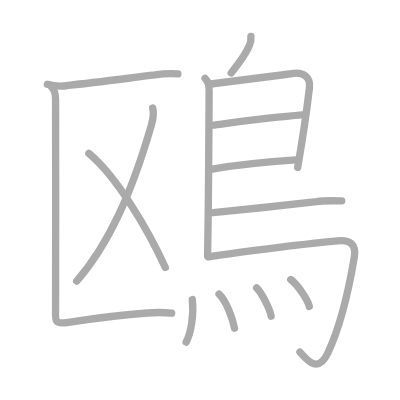
t = 0.00 s
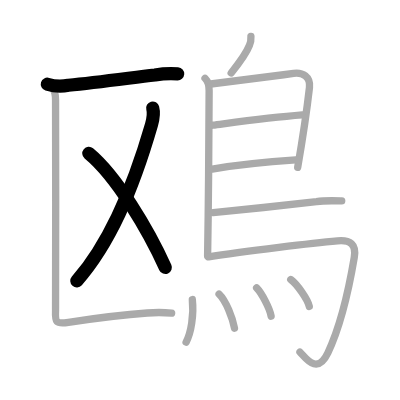
t = 3.00 s
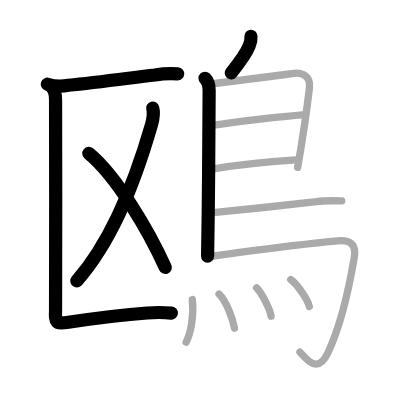
t = 6.00 s
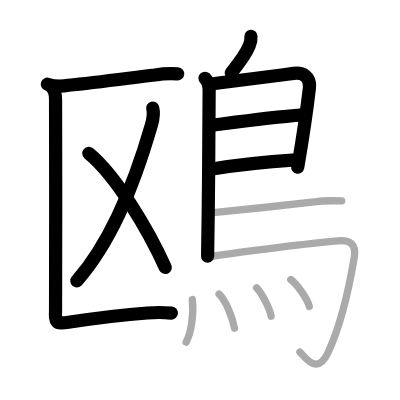
t = 9.00 s
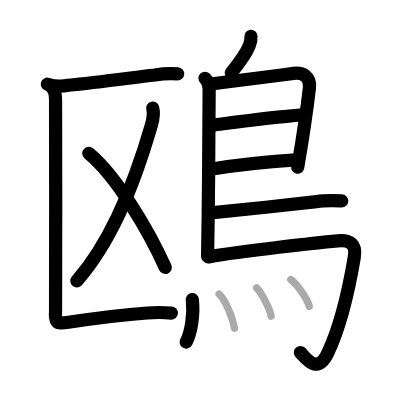
t = 12.00 s
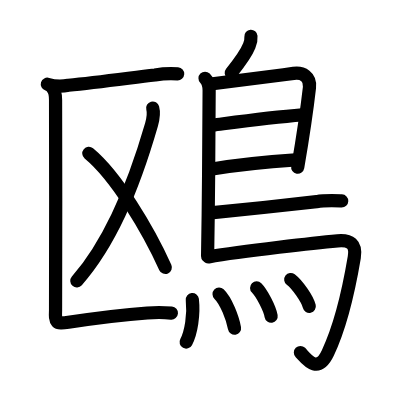
t = 15.00 s

The animated SVG that drew these frames (rendered in a browser with its animation timeline set to each time). Animation: 15 SMIL elements (animate=15); one cycle of 15.00 s.

<?xml version="1.0" standalone="no"?>
<!DOCTYPE svg PUBLIC "-//W3C//DTD SVG 1.1//EN"   "http://www.w3.org/Graphics/SVG/1.1/DTD/svg11.dtd">
<svg width="400px" height="400px"  version="1.1" xmlns="http://www.w3.org/2000/svg">
  <defs>
    <marker id="Triangle" viewBox="0 0 10 10" refX="0" refY="5" markerUnits="strokeWidth" markerWidth="3" style="stroke-opacity:0%;fill:#aaaaaa;" markerHeight="2" orient="auto">
      <path d="M 0 0 L 10 5 L 0 10 z" />
    </marker>
    
    <marker id="Arrow" viewBox="0 0 10 10" refX="5" refY="5" markerUnits="strokeWidth" markerWidth="1.8" style="stroke-opacity:0%;fill:#770000;" markerHeight="2" orient="auto">
      <path d="M 0 4 L 6 4 L 4 1 L 10 5 L 4 9 L 6 6 L 0 6 z" />
        <circle cx="5" cy="5" r="5" />
      </marker>
    
    <marker id="TriangleRed" viewBox="0 0 10 10" refX="0" refY="5" markerUnits="strokeWidth" markerWidth="3" style="stroke-opacity:0%;fill:#CC0000;" markerHeight="2" orient="auto">
      <path d="M 0 0 L 10 5 L 0 10 z" />
    </marker>
    
    <marker id="ArrowRed" viewBox="0 0 10 10" refX="5" refY="5" markerUnits="strokeWidth" markerWidth="1.8" style="stroke-opacity:0%;fill:#CC0000;" markerHeight="2" orient="auto">
      <path d="M 0 4 L 6 4 L 4 1 L 10 5 L 4 9 L 6 6 L 0 6 z" />
        <circle cx="5" cy="5" r="5" />
      </marker>
    
  </defs>
  
  <path style="fill:#ffffff; fill-opacity:100%; fill-rule:evenodd; stroke-width:0;" d="M 0 0 L 400px 0 L 400px 400px L 0 400px L 0 0" />

  <g transform="scale(3.6697247706422 3.6697247706422)">
<path style="fill:none; fill-opacity:0%; fill-rule:evenodd; stroke:#aaaaaa; stroke-opacity:100%; stroke-width: 1.5pt; stroke-linejoin:round; stroke-linecap:round;" d="M12.9 22.95c1.9 0.58 3.81 0.68 5.73 0.29c7.71-0.76 15.98-1.9 23.61-2.82c2.06-0.34 4.14-0.44 6.23-0.29"></path>
<path style="fill:none; fill-opacity:0%; fill-rule:evenodd; stroke:#aaaaaa; stroke-opacity:100%; stroke-width: 1.5pt; stroke-linejoin:round; stroke-linecap:round;" d="M41.61 29.45c0.39 1.43 0.25 2.55-0.33 4.55C36 52.25 29.75 66.5 20.89 76.6"></path>
<path style="fill:none; fill-opacity:0%; fill-rule:evenodd; stroke:#aaaaaa; stroke-opacity:100%; stroke-width: 1.5pt; stroke-linejoin:round; stroke-linecap:round;" d="M24.21 41.81c7.61 6.3 16.24 20.93 20.84 31.08"></path>
<path style="fill:none; fill-opacity:0%; fill-rule:evenodd; stroke:#aaaaaa; stroke-opacity:100%; stroke-width: 1.5pt; stroke-linejoin:round; stroke-linecap:round;" d="M14.14 23.8c0.9 0.9 1 1.95 1 3.45c0 11.3 0.12 54.22 0 57.24c-0.14 3.38 0.02 3.86 3.51 3.33c6.51-0.98 17.02-2.21 21.48-2.53c2.21-0.18 4.42-0.17 6.64 0.02"></path>
<path style="fill:none; fill-opacity:0%; fill-rule:evenodd; stroke:#aaaaaa; stroke-opacity:100%; stroke-width: 1.5pt; stroke-linejoin:round; stroke-linecap:round;" d="M68.38 9.91c0.07 0.88-0.09 1.73-0.45 2.54c-0.78 1.99-2.43 4.33-4.93 7.43"></path>
<path style="fill:none; fill-opacity:0%; fill-rule:evenodd; stroke:#aaaaaa; stroke-opacity:100%; stroke-width: 1.5pt; stroke-linejoin:round; stroke-linecap:round;" d="M55.87 21.33c0.93 0.93 1.12 1.97 1.12 3.3c0 6.52-0.12 22.1-0.26 34.12c-0.05 4.33-0.11 8.21-0.16 11.03"></path>
<path style="fill:none; fill-opacity:0%; fill-rule:evenodd; stroke:#aaaaaa; stroke-opacity:100%; stroke-width: 1.5pt; stroke-linejoin:round; stroke-linecap:round;" d="M57.42 22.89C66.53 21.69 73.08 20.95 80 20c2.49-0.34 4.66 0.9 4.33 3.84c-0.13 1.14-1.71 13.08-3.21 21.78"></path>
<path style="fill:none; fill-opacity:0%; fill-rule:evenodd; stroke:#aaaaaa; stroke-opacity:100%; stroke-width: 1.5pt; stroke-linejoin:round; stroke-linecap:round;" d="M57.93 34.12C64.94 33.2 73.38 32 82.37 31.3"></path>
<path style="fill:none; fill-opacity:0%; fill-rule:evenodd; stroke:#aaaaaa; stroke-opacity:100%; stroke-width: 1.5pt; stroke-linejoin:round; stroke-linecap:round;" d="M57.83 46.06C63.5 45.12 74.38 44 80.6 43.58"></path>
<path style="fill:none; fill-opacity:0%; fill-rule:evenodd; stroke:#aaaaaa; stroke-opacity:100%; stroke-width: 1.5pt; stroke-linejoin:round; stroke-linecap:round;" d="M58.06 57.95c7.16-0.7 21.62-2.23 28.2-3c2.27-0.38 4.56-0.28 6.86-0.2"></path>
<path style="fill:none; fill-opacity:0%; fill-rule:evenodd; stroke:#aaaaaa; stroke-opacity:100%; stroke-width: 1.5pt; stroke-linejoin:round; stroke-linecap:round;" d="M56.83 70c9.46-1.62 29.91-3.89 35.16-4.37c3.42-0.31 5.17 0.88 4.55 4.53c-1.71 10.15-4.24 19.79-7.21 26.03c-2.98 6.27-6.21 1.04-7.59-0.24"></path>
<path style="fill:none; fill-opacity:0%; fill-rule:evenodd; stroke:#aaaaaa; stroke-opacity:100%; stroke-width: 1.5pt; stroke-linejoin:round; stroke-linecap:round;" d="M52.41 81.63c0.46 4.13-0.33 9.07-1.7 11.6"></path>
<path style="fill:none; fill-opacity:0%; fill-rule:evenodd; stroke:#aaaaaa; stroke-opacity:100%; stroke-width: 1.5pt; stroke-linejoin:round; stroke-linecap:round;" d="M59.7 80.15c1.91 1.82 3.72 6.61 4.2 9.29"></path>
<path style="fill:none; fill-opacity:0%; fill-rule:evenodd; stroke:#aaaaaa; stroke-opacity:100%; stroke-width: 1.5pt; stroke-linejoin:round; stroke-linecap:round;" d="M69.93 78.46c1.39 1.4 3.6 5.63 3.95 7.7"></path>
<path style="fill:none; fill-opacity:0%; fill-rule:evenodd; stroke:#aaaaaa; stroke-opacity:100%; stroke-width: 1.5pt; stroke-linejoin:round; stroke-linecap:round;" d="M79.23 76.17c1.78 1.34 4.6 5.37 5.05 7.33"></path>

<path style="fill:none; fill-opacity:0%; fill-rule:evenodd; stroke:#000000; stroke-opacity:100%; stroke-width: 2.7pt; stroke-linejoin:round; stroke-linecap:round;" d="M12.9 22.95c1.9 0.58 3.81 0.68 5.73 0.29c7.71-0.76 15.98-1.9 23.61-2.82c2.06-0.34 4.14-0.44 6.23-0.29" pathLength="100" stroke-dashoffset="100" stroke-dasharray="100 105"><animate id="dashAnim1" attributeName="stroke-dashoffset" from="100" to="0" dur="1s" calcMode="linear" fill="freeze"/></path>
<path style="fill:none; fill-opacity:0%; fill-rule:evenodd; stroke:#000000; stroke-opacity:100%; stroke-width: 2.7pt; stroke-linejoin:round; stroke-linecap:round;" d="M41.61 29.45c0.39 1.43 0.25 2.55-0.33 4.55C36 52.25 29.75 66.5 20.89 76.6" pathLength="100" stroke-dashoffset="100" stroke-dasharray="100 105"><animate id="dashAnim2" attributeName="stroke-dashoffset" from="100" to="0" dur="1s" calcMode="linear" begin="dashAnim1.end" fill="freeze"/></path>
<path style="fill:none; fill-opacity:0%; fill-rule:evenodd; stroke:#000000; stroke-opacity:100%; stroke-width: 2.7pt; stroke-linejoin:round; stroke-linecap:round;" d="M24.21 41.81c7.61 6.3 16.24 20.93 20.84 31.08" pathLength="100" stroke-dashoffset="100" stroke-dasharray="100 105"><animate id="dashAnim3" attributeName="stroke-dashoffset" from="100" to="0" dur="1s" calcMode="linear" begin="dashAnim2.end" fill="freeze"/></path>
<path style="fill:none; fill-opacity:0%; fill-rule:evenodd; stroke:#000000; stroke-opacity:100%; stroke-width: 2.7pt; stroke-linejoin:round; stroke-linecap:round;" d="M14.14 23.8c0.9 0.9 1 1.95 1 3.45c0 11.3 0.12 54.22 0 57.24c-0.14 3.38 0.02 3.86 3.51 3.33c6.51-0.98 17.02-2.21 21.48-2.53c2.21-0.18 4.42-0.17 6.64 0.02" pathLength="100" stroke-dashoffset="100" stroke-dasharray="100 105"><animate id="dashAnim4" attributeName="stroke-dashoffset" from="100" to="0" dur="1s" calcMode="linear" begin="dashAnim3.end" fill="freeze"/></path>
<path style="fill:none; fill-opacity:0%; fill-rule:evenodd; stroke:#000000; stroke-opacity:100%; stroke-width: 2.7pt; stroke-linejoin:round; stroke-linecap:round;" d="M68.38 9.91c0.07 0.88-0.09 1.73-0.45 2.54c-0.78 1.99-2.43 4.33-4.93 7.43" pathLength="100" stroke-dashoffset="100" stroke-dasharray="100 105"><animate id="dashAnim5" attributeName="stroke-dashoffset" from="100" to="0" dur="1s" calcMode="linear" begin="dashAnim4.end" fill="freeze"/></path>
<path style="fill:none; fill-opacity:0%; fill-rule:evenodd; stroke:#000000; stroke-opacity:100%; stroke-width: 2.7pt; stroke-linejoin:round; stroke-linecap:round;" d="M55.87 21.33c0.93 0.93 1.12 1.97 1.12 3.3c0 6.52-0.12 22.1-0.26 34.12c-0.05 4.33-0.11 8.21-0.16 11.03" pathLength="100" stroke-dashoffset="100" stroke-dasharray="100 105"><animate id="dashAnim6" attributeName="stroke-dashoffset" from="100" to="0" dur="1s" calcMode="linear" begin="dashAnim5.end" fill="freeze"/></path>
<path style="fill:none; fill-opacity:0%; fill-rule:evenodd; stroke:#000000; stroke-opacity:100%; stroke-width: 2.7pt; stroke-linejoin:round; stroke-linecap:round;" d="M57.42 22.89C66.53 21.69 73.08 20.95 80 20c2.49-0.34 4.66 0.9 4.33 3.84c-0.13 1.14-1.71 13.08-3.21 21.78" pathLength="100" stroke-dashoffset="100" stroke-dasharray="100 105"><animate id="dashAnim7" attributeName="stroke-dashoffset" from="100" to="0" dur="1s" calcMode="linear" begin="dashAnim6.end" fill="freeze"/></path>
<path style="fill:none; fill-opacity:0%; fill-rule:evenodd; stroke:#000000; stroke-opacity:100%; stroke-width: 2.7pt; stroke-linejoin:round; stroke-linecap:round;" d="M57.93 34.12C64.94 33.2 73.38 32 82.37 31.3" pathLength="100" stroke-dashoffset="100" stroke-dasharray="100 105"><animate id="dashAnim8" attributeName="stroke-dashoffset" from="100" to="0" dur="1s" calcMode="linear" begin="dashAnim7.end" fill="freeze"/></path>
<path style="fill:none; fill-opacity:0%; fill-rule:evenodd; stroke:#000000; stroke-opacity:100%; stroke-width: 2.7pt; stroke-linejoin:round; stroke-linecap:round;" d="M57.83 46.06C63.5 45.12 74.38 44 80.6 43.58" pathLength="100" stroke-dashoffset="100" stroke-dasharray="100 105"><animate id="dashAnim9" attributeName="stroke-dashoffset" from="100" to="0" dur="1s" calcMode="linear" begin="dashAnim8.end" fill="freeze"/></path>
<path style="fill:none; fill-opacity:0%; fill-rule:evenodd; stroke:#000000; stroke-opacity:100%; stroke-width: 2.7pt; stroke-linejoin:round; stroke-linecap:round;" d="M58.06 57.95c7.16-0.7 21.62-2.23 28.2-3c2.27-0.38 4.56-0.28 6.86-0.2" pathLength="100" stroke-dashoffset="100" stroke-dasharray="100 105"><animate id="dashAnim10" attributeName="stroke-dashoffset" from="100" to="0" dur="1s" calcMode="linear" begin="dashAnim9.end" fill="freeze"/></path>
<path style="fill:none; fill-opacity:0%; fill-rule:evenodd; stroke:#000000; stroke-opacity:100%; stroke-width: 2.7pt; stroke-linejoin:round; stroke-linecap:round;" d="M56.83 70c9.46-1.62 29.91-3.89 35.16-4.37c3.42-0.31 5.17 0.88 4.55 4.53c-1.71 10.15-4.24 19.79-7.21 26.03c-2.98 6.27-6.21 1.04-7.59-0.24" pathLength="100" stroke-dashoffset="100" stroke-dasharray="100 105"><animate id="dashAnim11" attributeName="stroke-dashoffset" from="100" to="0" dur="1s" calcMode="linear" begin="dashAnim10.end" fill="freeze"/></path>
<path style="fill:none; fill-opacity:0%; fill-rule:evenodd; stroke:#000000; stroke-opacity:100%; stroke-width: 2.7pt; stroke-linejoin:round; stroke-linecap:round;" d="M52.41 81.63c0.46 4.13-0.33 9.07-1.7 11.6" pathLength="100" stroke-dashoffset="100" stroke-dasharray="100 105"><animate id="dashAnim12" attributeName="stroke-dashoffset" from="100" to="0" dur="1s" calcMode="linear" begin="dashAnim11.end" fill="freeze"/></path>
<path style="fill:none; fill-opacity:0%; fill-rule:evenodd; stroke:#000000; stroke-opacity:100%; stroke-width: 2.7pt; stroke-linejoin:round; stroke-linecap:round;" d="M59.7 80.15c1.91 1.82 3.72 6.61 4.2 9.29" pathLength="100" stroke-dashoffset="100" stroke-dasharray="100 105"><animate id="dashAnim13" attributeName="stroke-dashoffset" from="100" to="0" dur="1s" calcMode="linear" begin="dashAnim12.end" fill="freeze"/></path>
<path style="fill:none; fill-opacity:0%; fill-rule:evenodd; stroke:#000000; stroke-opacity:100%; stroke-width: 2.7pt; stroke-linejoin:round; stroke-linecap:round;" d="M69.93 78.46c1.39 1.4 3.6 5.63 3.95 7.7" pathLength="100" stroke-dashoffset="100" stroke-dasharray="100 105"><animate id="dashAnim14" attributeName="stroke-dashoffset" from="100" to="0" dur="1s" calcMode="linear" begin="dashAnim13.end" fill="freeze"/></path>
<path style="fill:none; fill-opacity:0%; fill-rule:evenodd; stroke:#000000; stroke-opacity:100%; stroke-width: 2.7pt; stroke-linejoin:round; stroke-linecap:round;" d="M79.23 76.17c1.78 1.34 4.6 5.37 5.05 7.33" pathLength="100" stroke-dashoffset="100" stroke-dasharray="100 105"><animate id="dashAnim15" attributeName="stroke-dashoffset" from="100" to="0" dur="1s" calcMode="linear" begin="dashAnim14.end" fill="freeze"/></path>

</g>

</svg>  
          
